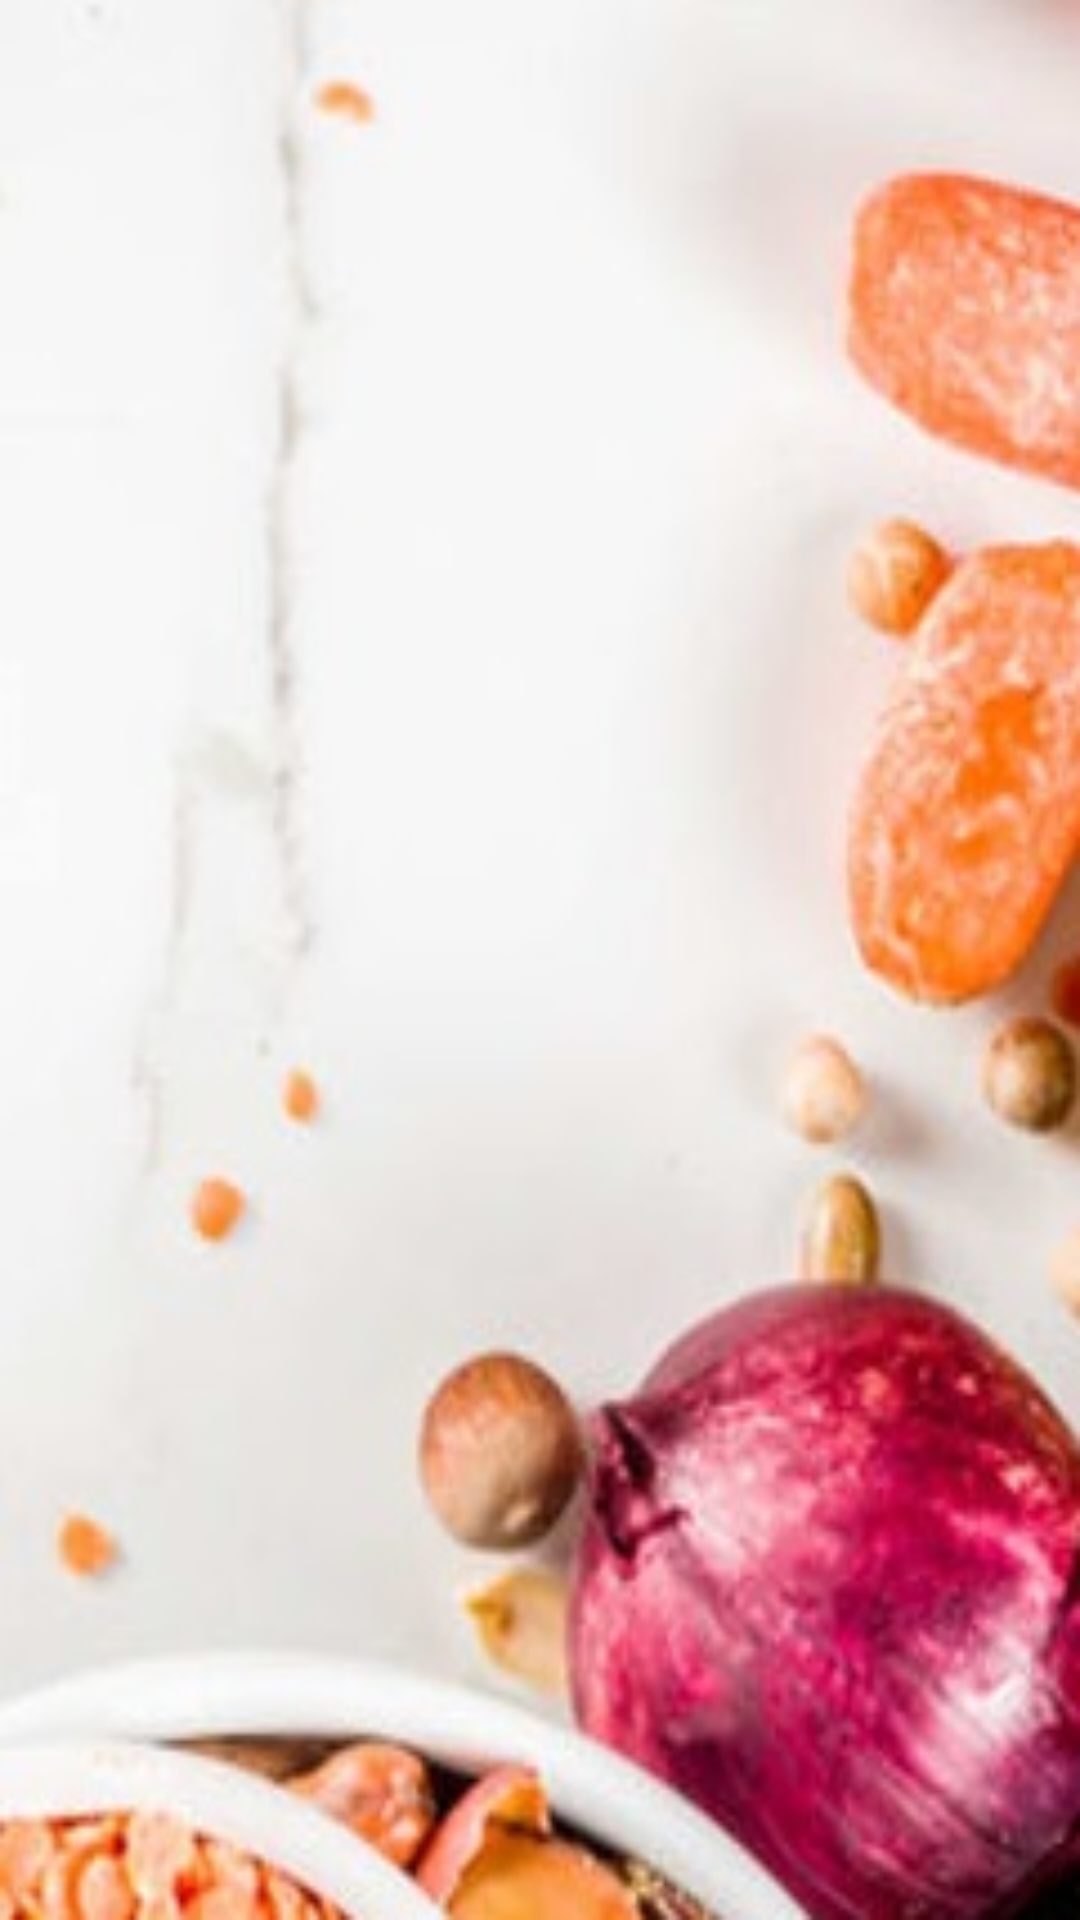

Here is an Android app screen rendered from its layout file. Give the layout XML and the strings, colors and styles it references.
<!-- AndroidManifest.xml: application theme Theme.CaloriesApp -->
<!-- res/layout/activity_list.xml -->
<?xml version="1.0" encoding="utf-8"?>
<androidx.constraintlayout.widget.ConstraintLayout xmlns:android="http://schemas.android.com/apk/res/android"
    xmlns:app="http://schemas.android.com/apk/res-auto"
    xmlns:tools="http://schemas.android.com/tools"
    android:layout_width="match_parent"
    android:layout_height="match_parent"
    tools:context=".ListActivity">

    <ListView
        android:id="@+id/listView"
        android:layout_width="match_parent"
        android:layout_height="match_parent"
        android:background="@drawable/food2" />
</androidx.constraintlayout.widget.ConstraintLayout>
<!-- resources referenced by this layout -->
<resources>
  <!-- drawable food2: jpg bitmap (drawable, 22886 bytes) -->
  <style name="Theme.CaloriesApp" parent="Theme.MaterialComponents.DayNight.DarkActionBar">
          
          <item name="colorPrimary">@color/purple_500</item>
          <item name="colorPrimaryVariant">@color/purple_700</item>
          <item name="colorOnPrimary">@color/white</item>
          
          <item name="colorSecondary">@color/teal_200</item>
          <item name="colorSecondaryVariant">@color/teal_700</item>
          <item name="colorOnSecondary">@color/black</item>
          
          <item name="android:statusBarColor" tools:targetApi="l">?attr/colorPrimaryVariant</item>
          
      </style>
  <!-- not gathered from this repository: default colours our renderer supplied (Android Studio template values) -->
  <color name="purple_500">#FF6200EE</color>
  <color name="purple_700">#FF3700B3</color>
  <color name="teal_200">#FF03DAC5</color>
  <color name="teal_700">#FF018786</color>
  <color name="black">#FF000000</color>
  <color name="white">#FFFFFFFF</color>
</resources>
